Run: headless pygame with SDL's dummy video driver; simulated clock (each Clock.tick advances the game by its frame time, no real sleeping); random seed 0; keys injected as events and as key.get_pressed() state; no mouse input.
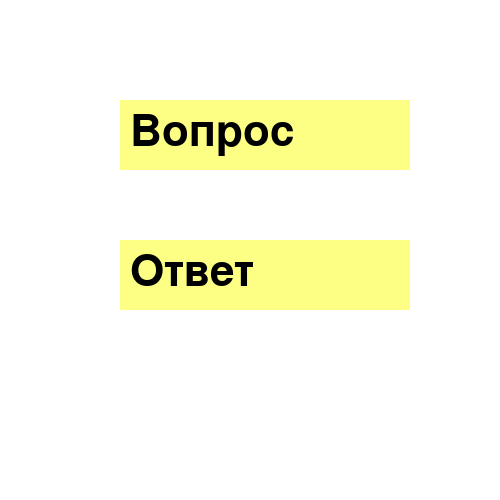
Frame 1 of 4 · flips 1–60 · no input
Frame 2 of 4 · flips 61–180 · tapped SPACE, RETURN · held RIGHT (→), D · screen unchanged from frame 1, image omitted
Frame 3 of 4 · flips 181–300 · held DOWN (↓), S · screen unchanged from frame 2, image omitted
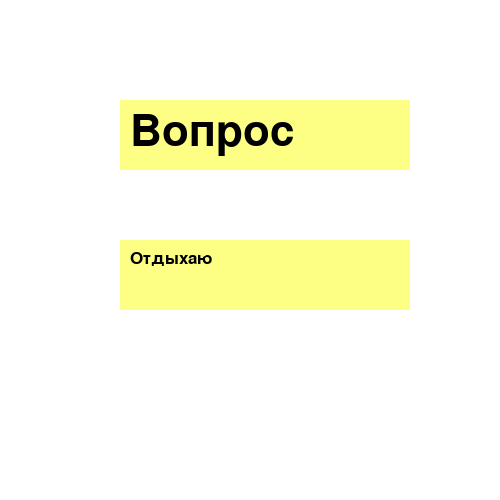
Frame 4 of 4 · flips 301–420 · held LEFT (←), A, UP (↑), W

The pygame program that drew these frames:

import pygame
from random import choice
pygame.init()
window_w = 500
window_h = 500
window = pygame.display.set_mode((window_w, window_h))
background = (255,255,255)
window.fill(background)
clock = pygame.time.Clock()
LIGHT_YELLOW = (253, 255, 133)
BLACK = (0, 0, 0)

class TextArea():
    def __init__(self, x=0, y=0, width=10, height=10, color=None):
        self.rect = pygame.Rect(x, y, width, height)
        self.fill_color = color

#установить текст на карточке

    def set_text(self, text, fsize=12, text_color=BLACK):
        self.text = text
        self.image = pygame.font.Font(None, fsize).render(self.text, True, text_color)

#отобразить карточку

    def draw(self, shift_x=0, shift_y=0):
        pygame.draw.rect(window, self.fill_color, self.rect)
        window.blit(self.image, (self.rect.x + shift_x, self.rect.y + shift_y))

quest_card = TextArea(120, 100, 290, 70, LIGHT_YELLOW)
quest_card.set_text('Вопрос',65)

answer_card = TextArea(120, 240, 290, 70, LIGHT_YELLOW)
answer_card.set_text('Ответ',65)

quests = ['Что изучаешь в алгоритмике?', 'Чем занимаешься в свободное время?', 'Какое время года любишь?']
answers = ['Python', 'Отдыхаю', 'Лето']

quest_card.draw(10,10)
answer_card.draw(10,10)

#глав игровой цикл
running = True
while running == True:
    for event in pygame.event.get():
        if event.type == pygame.QUIT:
            running = False
        if event.type == pygame.KEYDOWN:
            if event.key == pygame.K_q:
                question = choice(quests)
                quest_card.set_text(question, 25)
                quest_card.draw(10,10)
            if event.key == pygame.K_a:
                answer = choice(answers)
                answer_card.set_text(answer, 25)
                answer_card.draw(10,10)

    clock.tick(40)
    pygame.display.update()
